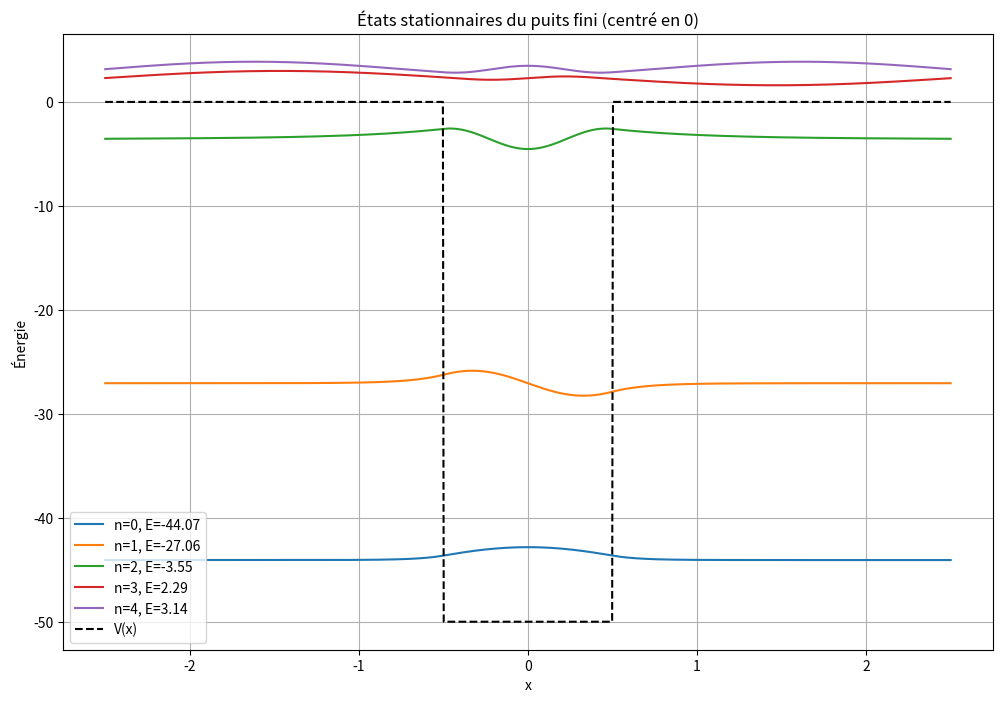

The script that saved this image:
import numpy as np
import matplotlib.pyplot as plt
from scipy.linalg import eigh

# Paramètres
a = 1.0          # largeur totale du puits
V0 = 50.0        # profondeur du puits
L = 5.0          # taille du domaine spatial (de -L/2 à L/2)
N = 1000         # nombre de points de discrétisation

# Discrétisation de l'espace (de -L/2 à L/2)
x = np.linspace(-L/2, L/2, N)
dx = x[1] - x[0]

# Potentiel : puits centré en 0, de largeur a et profondeur -V0
V = np.zeros_like(x)
V[np.abs(x) <= a/2] = -V0

# Hamiltonien (différences finies)
kin = -2 * np.eye(N) + np.eye(N, k=1) + np.eye(N, k=-1)
kin /= dx**2
H = -kin + np.diag(V)  # H = T + V

# Diagonalisation (valeurs propres et fonctions d'onde)
E, psi = eigh(H)

# Tracé des états stationnaires
plt.figure(figsize=(12, 8))

# Affichage des 5 premiers états liés (E < 0)
n_affichage = 5
for n in range(n_affichage):
    psi_n = psi[:, n]
    psi_n /= np.sqrt(np.sum(psi_n**2) * dx)  # normalisation
    plt.plot(x, psi_n + E[n], label=f'n={n}, E={E[n]:.2f}')

plt.plot(x, V, 'k--', label='V(x)')  # potentiel
plt.title('États stationnaires du puits fini (centré en 0)')
plt.xlabel('x')
plt.ylabel('Énergie')
plt.legend()
plt.grid()
plt.show()
